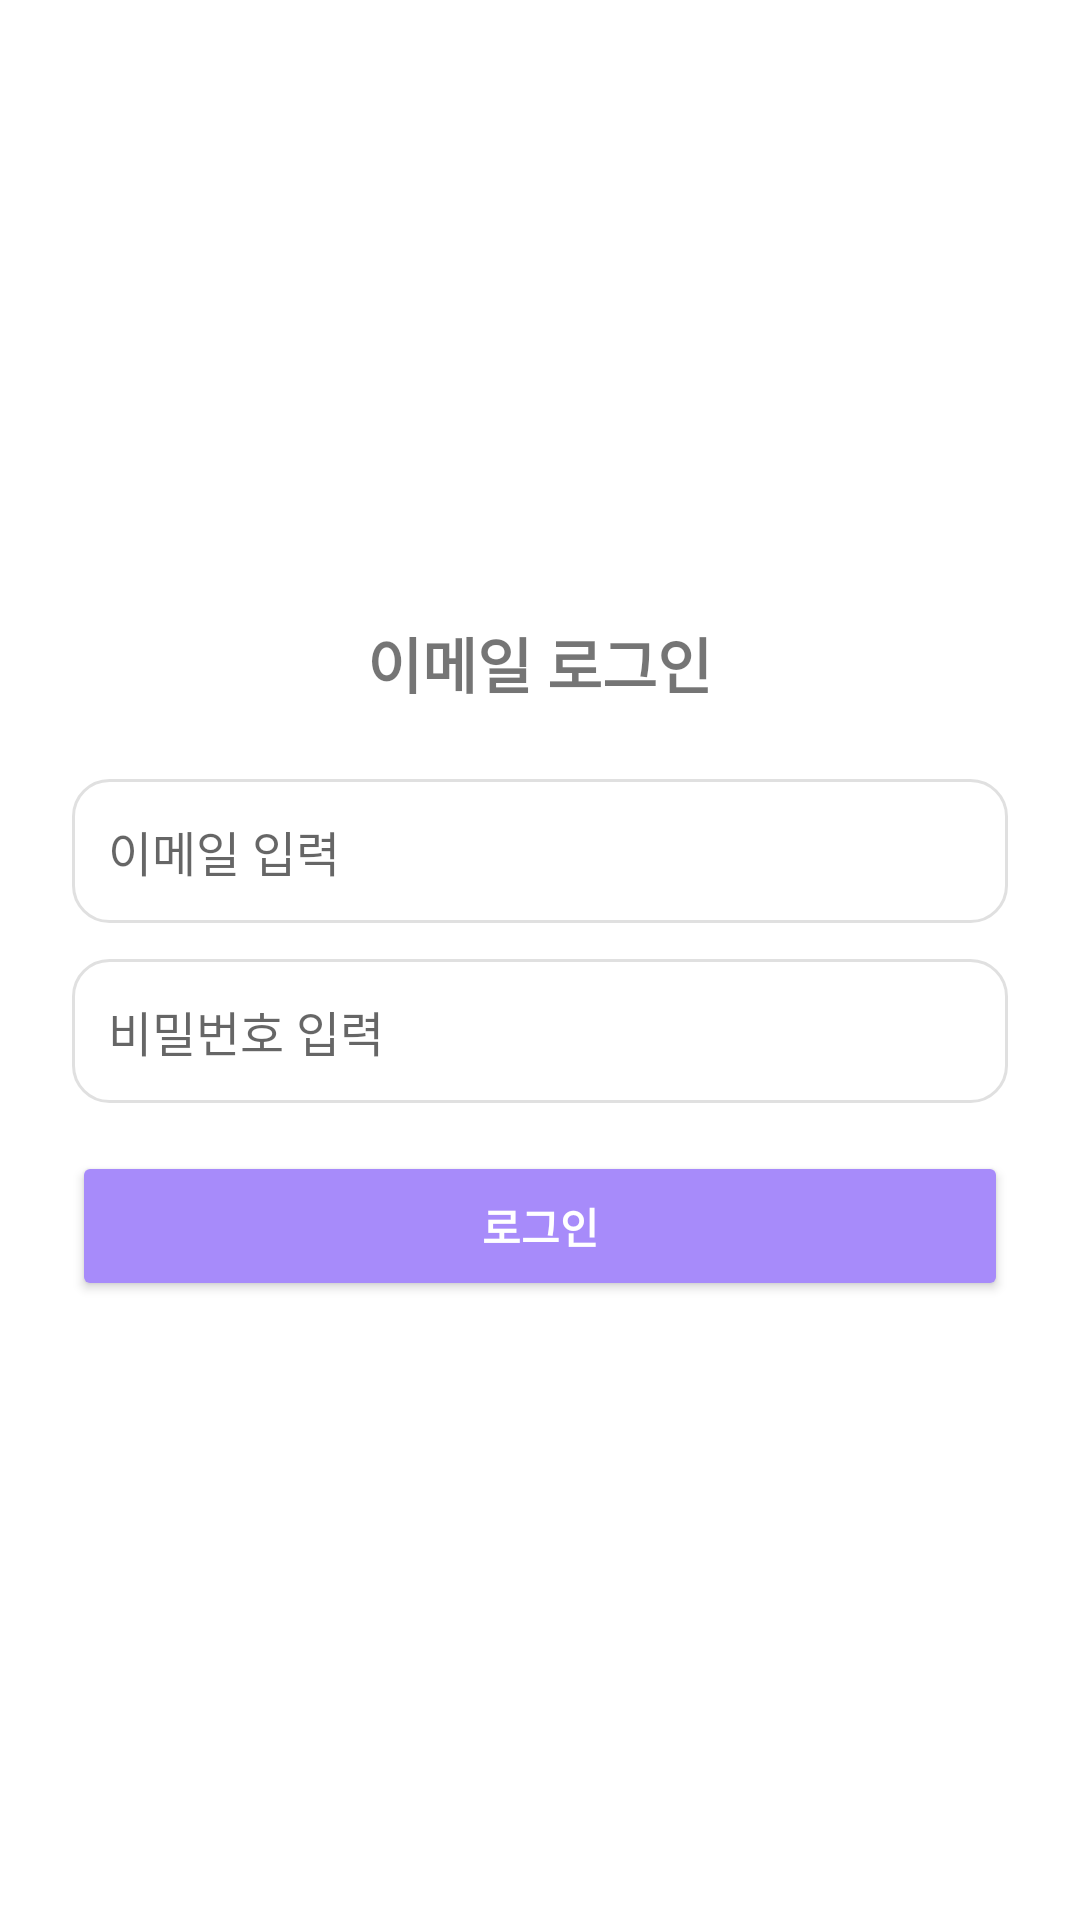

The Android layout XML behind this screen, and the referenced resources:
<!-- AndroidManifest.xml: application theme Theme.Hearo2 -->
<!-- res/layout/activity_login_email.xml -->
<?xml version="1.0" encoding="utf-8"?>
<LinearLayout xmlns:android="http://schemas.android.com/apk/res/android"
    android:orientation="vertical"
    android:layout_width="match_parent"
    android:layout_height="match_parent"
    android:padding="24dp"
    android:gravity="center"
    android:background="#FFFFFF">

    <TextView
        android:layout_width="wrap_content"
        android:layout_height="wrap_content"
        android:text="이메일 로그인"
        android:textSize="20sp"
        android:textStyle="bold"
        android:layout_marginBottom="24dp"/>

    <EditText
        android:id="@+id/etEmailLogin"
        android:layout_width="match_parent"
        android:layout_height="48dp"
        android:background="@drawable/edittext_bg"
        android:hint="이메일 입력"
        android:padding="12dp"
        android:textSize="16sp"
        android:layout_marginBottom="12dp"/>

    <EditText
        android:id="@+id/etPasswordLogin"
        android:layout_width="match_parent"
        android:layout_height="48dp"
        android:background="@drawable/edittext_bg"
        android:hint="비밀번호 입력"
        android:inputType="textPassword"
        android:padding="12dp"
        android:textSize="16sp"
        android:layout_marginBottom="16dp"/>

    <Button
        android:id="@+id/btnDoLogin"
        android:layout_width="match_parent"
        android:layout_height="50dp"
        android:text="로그인"
        android:textColor="@android:color/white"
        android:textStyle="bold"
        android:backgroundTint="#A78BFA"/>

</LinearLayout>
<!-- resources referenced by this layout -->
<resources>
  <!-- drawable edittext_bg (drawable) -->
  <?xml version="1.0" encoding="utf-8"?>
  <shape xmlns:android="http://schemas.android.com/apk/res/android"
      android:shape="rectangle">
  
      
      <solid android:color="#FFFFFF" />
  
      
      <stroke
          android:width="1dp"
          android:color="#E0E0E0" />
  
      
      <corners android:radius="12dp" />
  
      
      <padding
          android:left="12dp"
          android:top="12dp"
          android:right="12dp"
          android:bottom="12dp" />
  
  </shape>
  <style name="Theme.Hearo2" parent="Theme.AppCompat.DayNight.NoActionBar">
      </style>
</resources>
